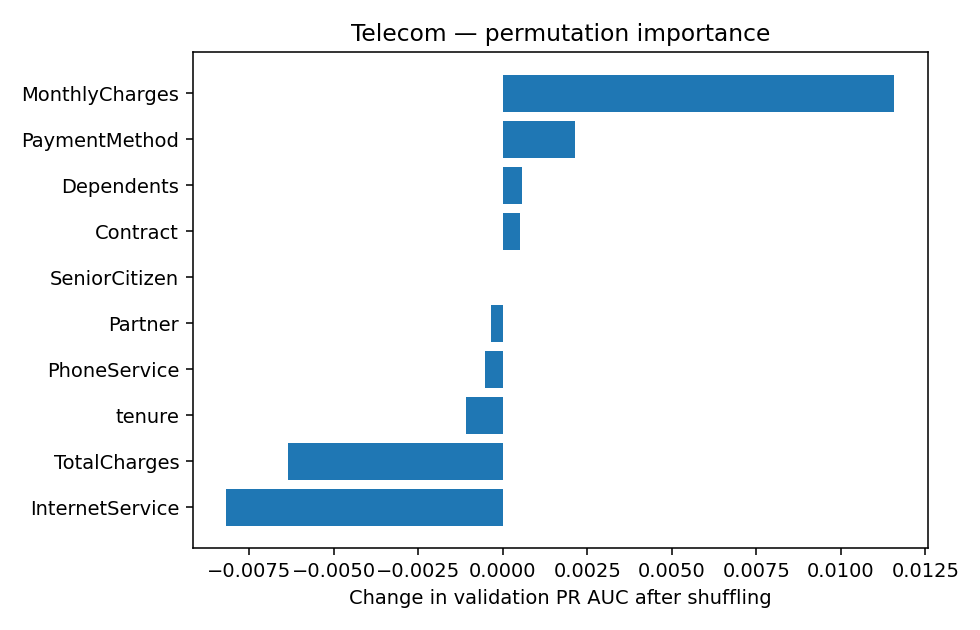

Source data for this figure (header and first rows):
feature, importance_mean, importance_std
MonthlyCharges, 0.01158, 0.004786
PaymentMethod, 0.002145, 0.002098
Dependents, 0.000553, 0.0002227
Contract, 0.0005016, 0.001315
SeniorCitizen, 0.0, 0.0
Partner, -0.000357, 0.0003065
PhoneService, -0.0005407, 0.000338
tenure, -0.001094, 0.009685
TotalCharges, -0.006344, 0.007965
InternetService, -0.008186, 0.0003004
